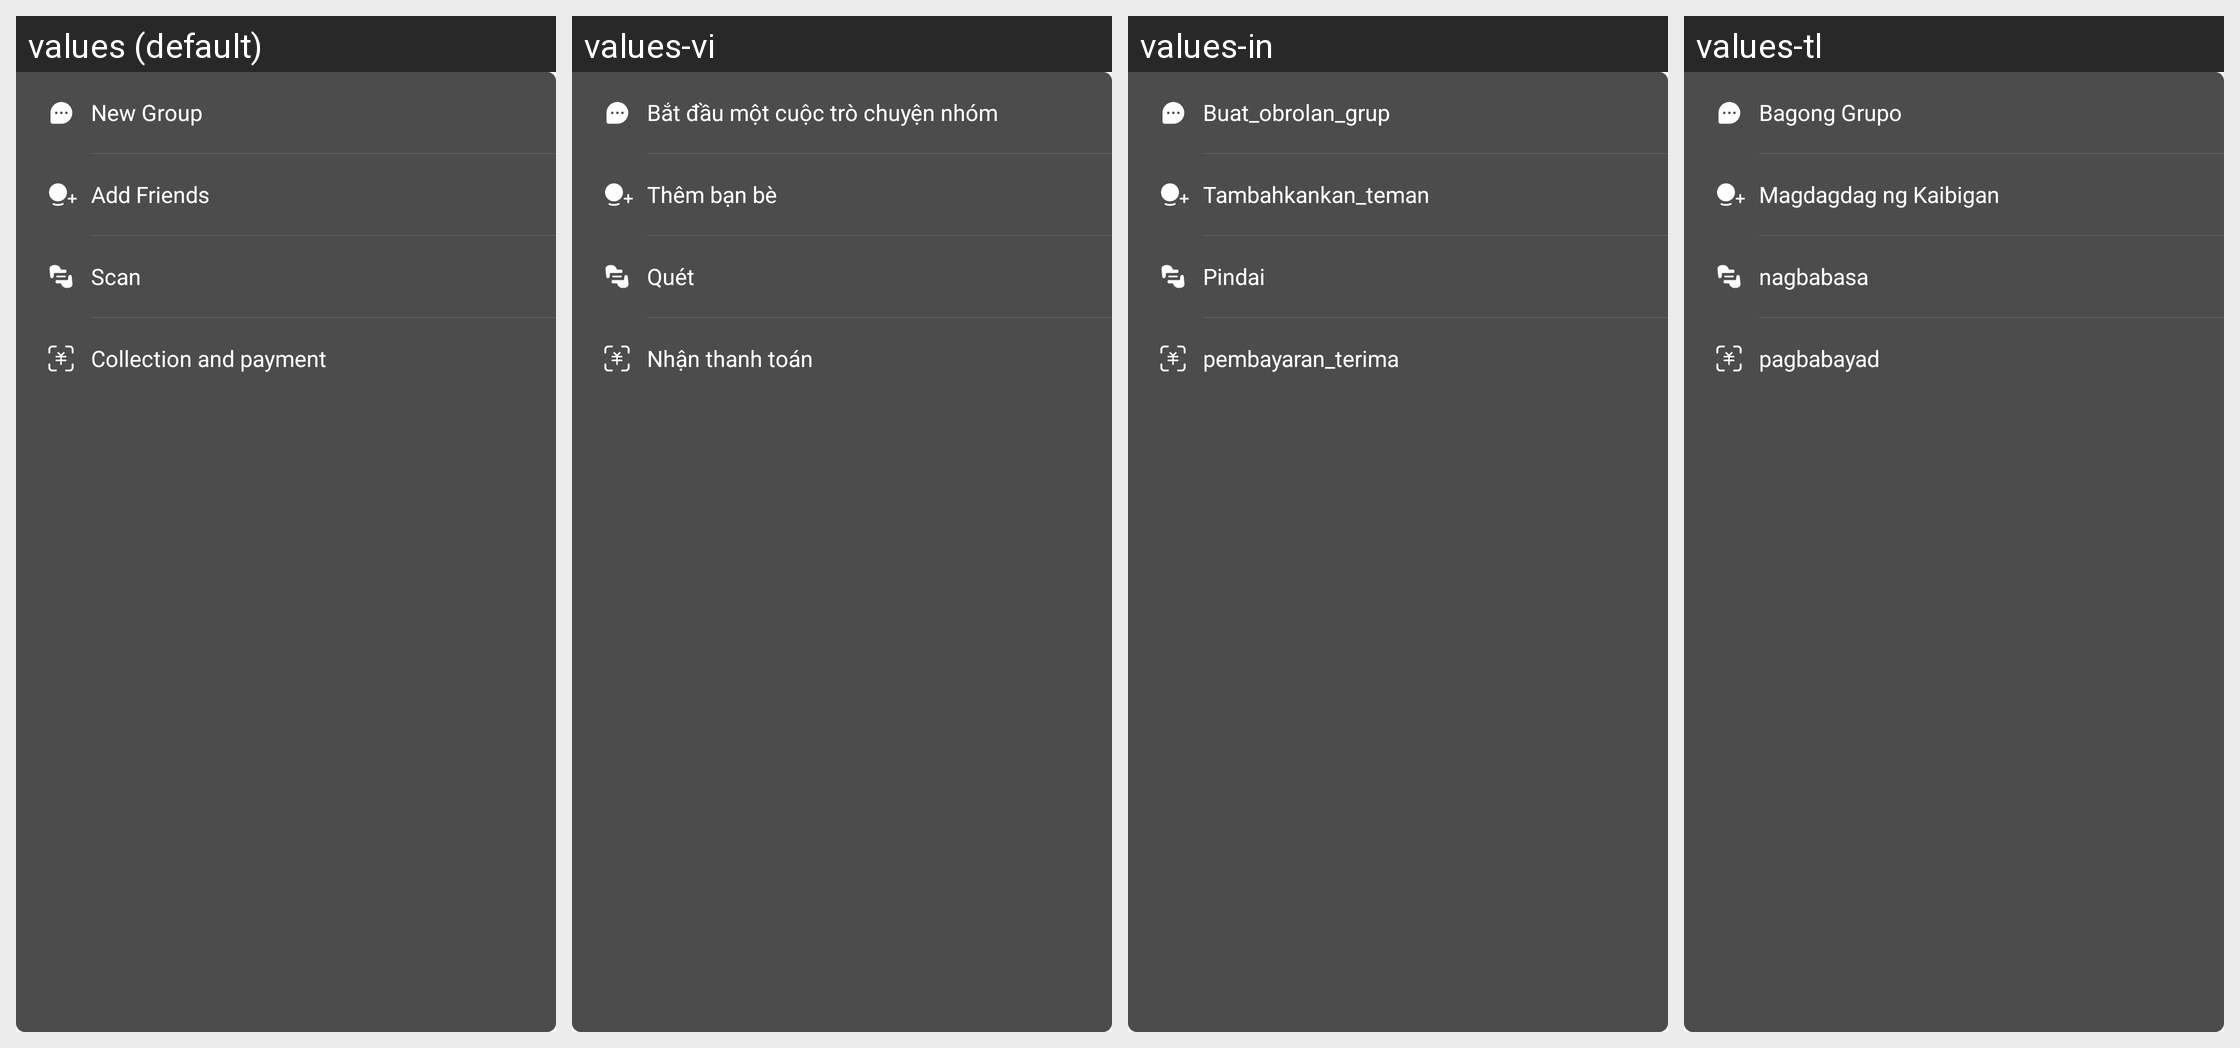

The Android screen above is rendered under several locales of the same app. Produce the string resources it draws, with the default and per-locale values.
Android screen res/layout/popu_message.xml rendered under 4 locales, left to right: values (default), values-vi, values-in, values-tl. Device: Nexus 5 (rendered at 1080×1920; each locale shown at half size, 540×960, under a caption strip naming it); theme AppTheme.
Other locales in the repository, not shown: values-en, values-zh, values-zh-rHK.
Strings drawn on this screen, with the default value and each locale's value (text and hints the layout hard-codes, and strings that could not be matched under every locale, appear in the picture but are not listed):

create_group
  values: New Group
  values-vi: Bắt đầu một cuộc trò chuyện nhóm
  values-in: Buat_obrolan_grup
  values-tl: Bagong Grupo

add_friends
  values: Add Friends
  values-vi: Thêm bạn bè
  values-in: Tambahkankan_teman
  values-tl: Magdagdag ng Kaibigan

scanning
  values: Scan
  values-vi: Quét
  values-in: Pindai
  values-tl: nagbabasa

receipt_payment
  values: Collection and payment
  values-vi: Nhận thanh toán
  values-in: pembayaran_terima
  values-tl: pagbabayad
